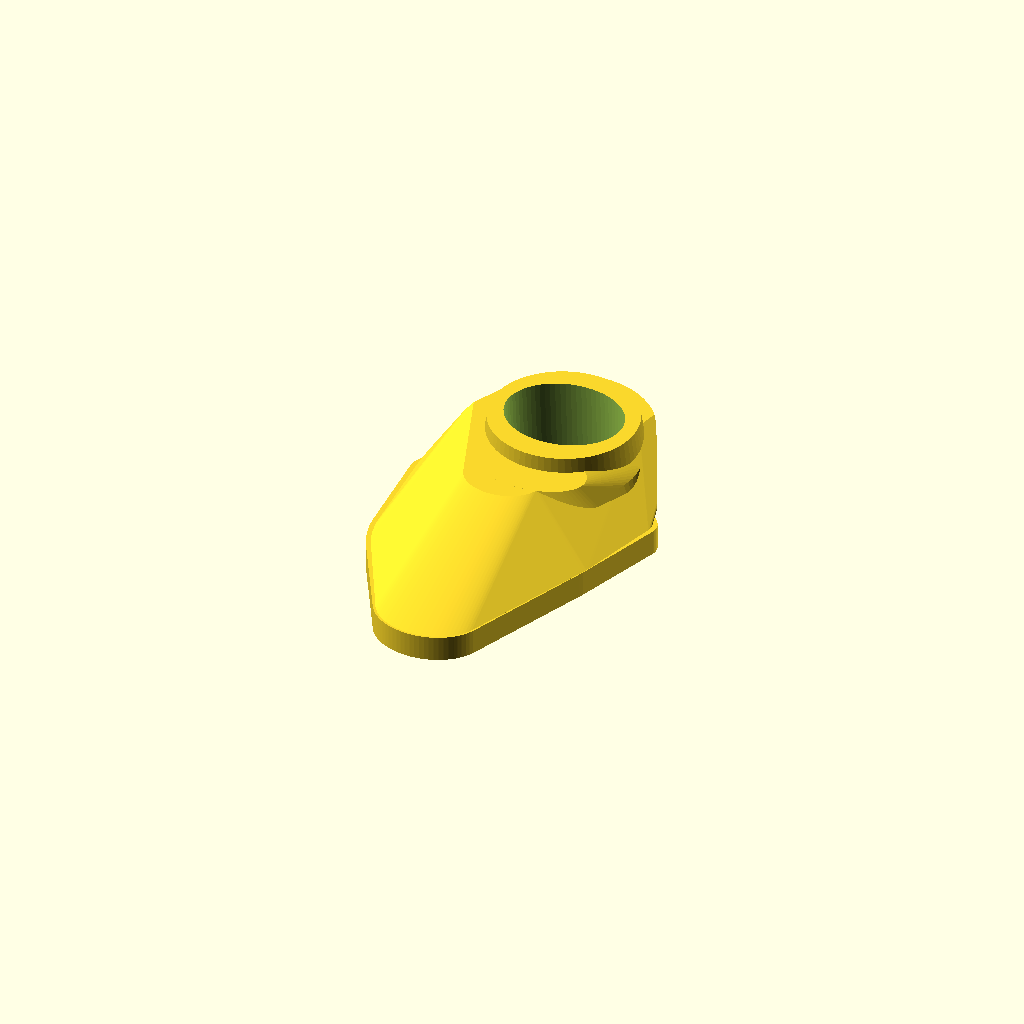
Cell 1 — every parameter at its default value.
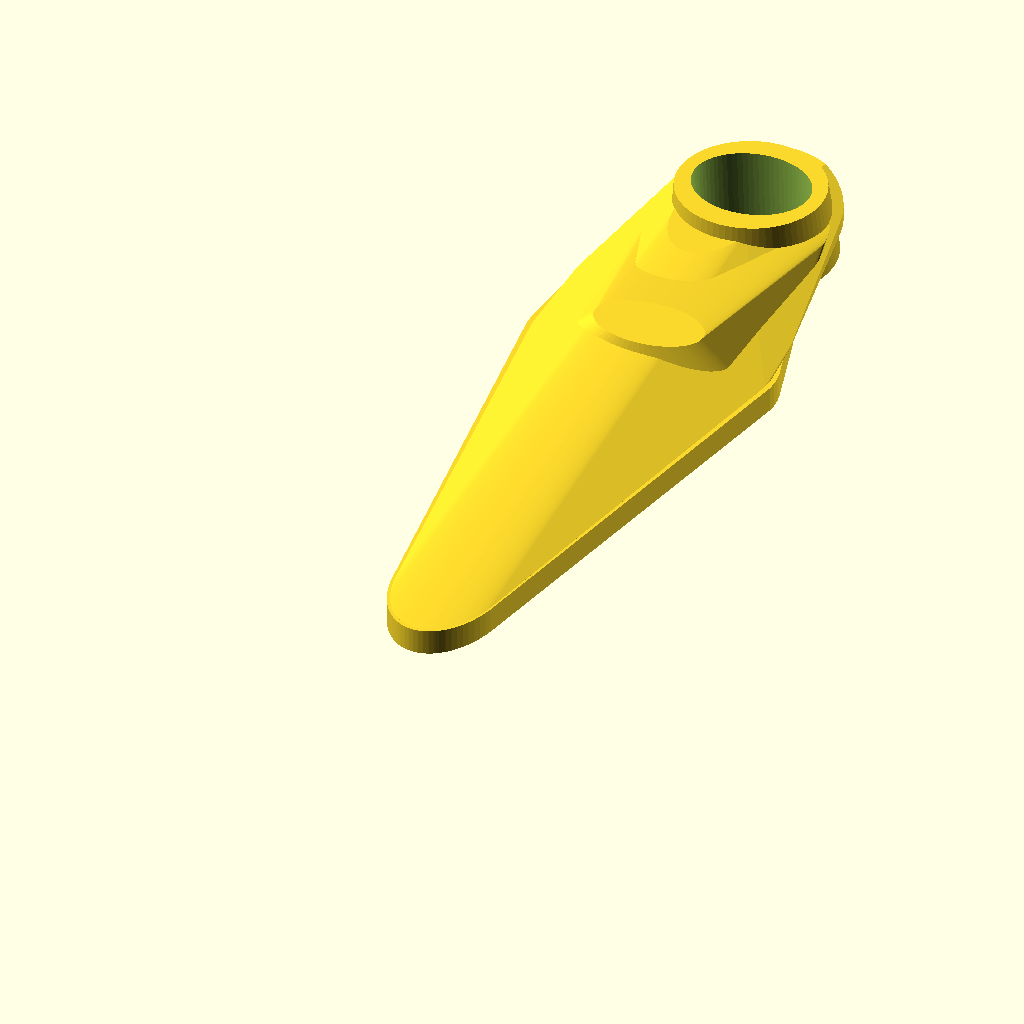
Cell 2: overall_length = 164 (everything else at default).
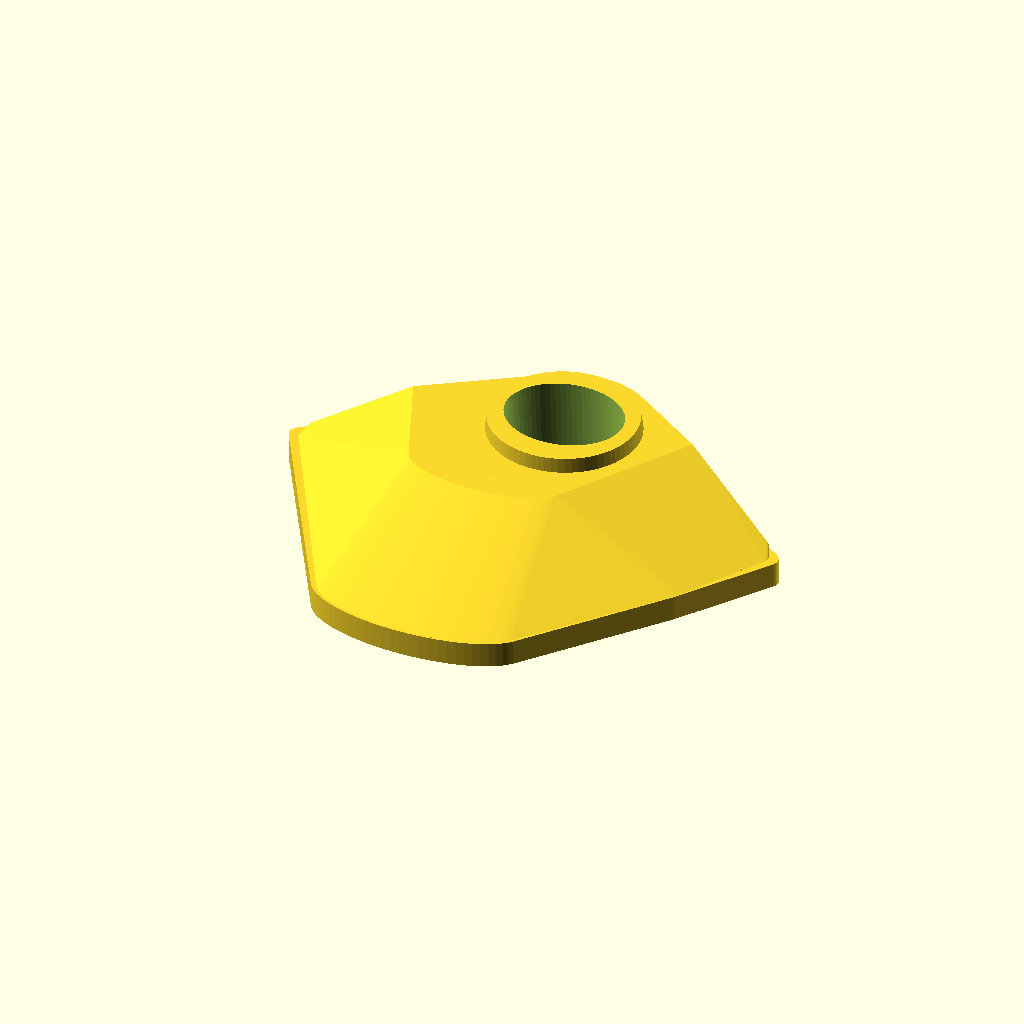
Cell 3 — overall_width set to 104, the other parameters unchanged.
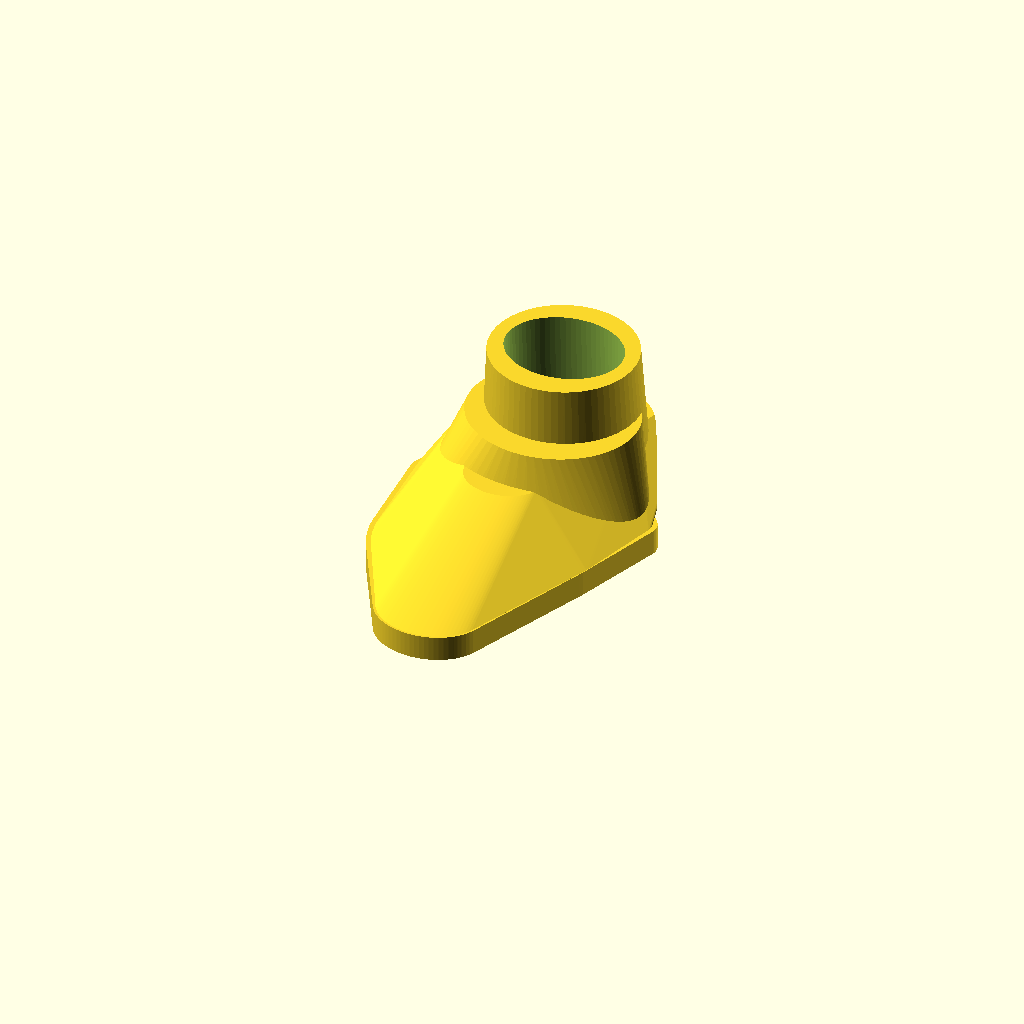
Cell 4 — overall_thickness set to 30, the other parameters unchanged.
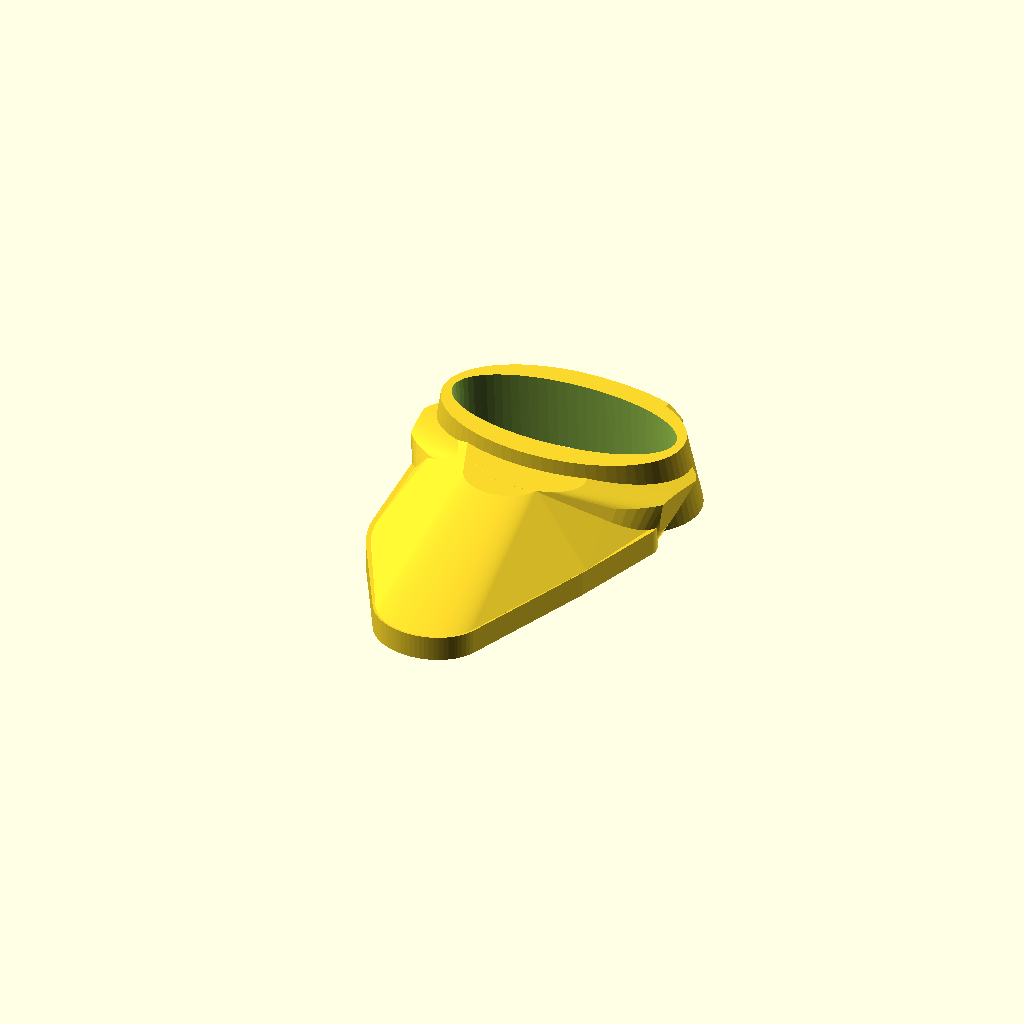
Cell 5: thumb_opening_major = 44 (everything else at default).
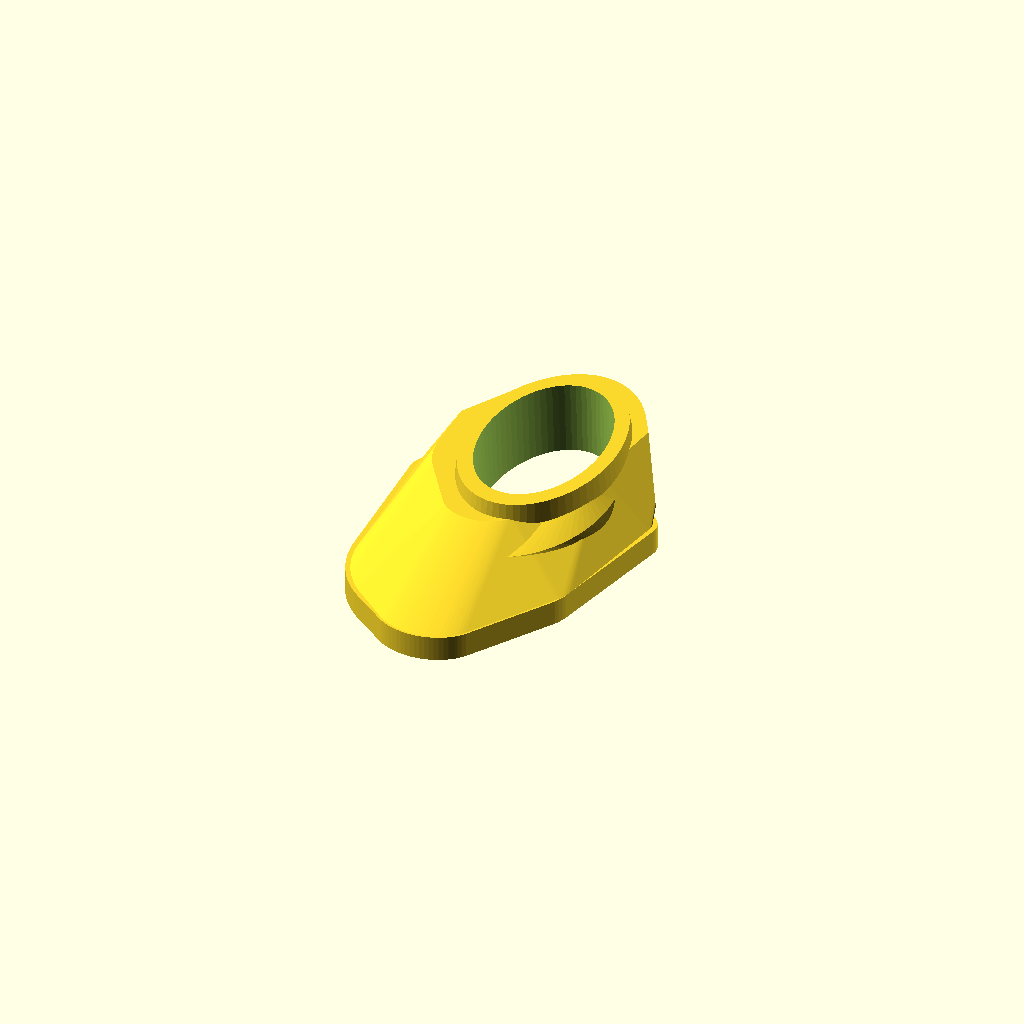
Cell 6: the same model with thumb_opening_minor = 36.
One fixed orthographic camera (rotation 55°, 0°, 25°; colour scheme Cornfield) for every cell.
Source of the model, projects/thumb_guard_youth/source/thumb_guard_youth_v01.scad:
// thumb_guard_youth_v01
// Task mode: original_product_design
// Clean parametric youth baseball thumbguard inspired by the attached reference
// images and envelope dimensions, but rebuilt as an original design.
// Units: millimeters

$fn = 72;

// ---------------------------------------------------------------------------
// v01 anchor dimensions
// ---------------------------------------------------------------------------

overall_length = 82;
overall_width = 52;
overall_thickness = 15;

thumb_opening_major = 22;  // Estimated v01 fit value, not measured.
thumb_opening_minor = 18;  // Estimated v01 fit value, not measured.
ring_wall = 5;
ring_width = 14;
ring_to_pad_offset = 22;
pad_contact_width = 36;
pad_contact_length = 44;
pad_center_thickness = 12;
pad_edge_thickness = 5;
transition_blend_radius = 10;
outer_edge_round = 2;

// ---------------------------------------------------------------------------
// Derived layout controls
// ---------------------------------------------------------------------------

ring_outer_major = thumb_opening_major + ring_wall * 2;
ring_outer_minor = thumb_opening_minor + ring_width;

ring_center_y = overall_length - ring_outer_minor / 2;
shoulder_center_y = overall_length * 0.63;
pad_center_y = ring_center_y - ring_to_pad_offset - 10;
tail_center_y = overall_length * 0.13;

transition_anchor_width = transition_blend_radius * 2.2;
transition_anchor_length = transition_blend_radius * 1.3;
opening_relief_bottom = 0.8;
opening_relief_top = 1.2;

// ---------------------------------------------------------------------------
// Basic helpers
// ---------------------------------------------------------------------------

module ellipse_2d(width, length) {
    scale([width / 2, length / 2])
        circle(r = 1);
}

module ellipse_slice(width, length, z = 0) {
    translate([0, 0, z])
        linear_extrude(height = 0.02)
            ellipse_2d(width, length);
}

module rounded_hull_2d() {
    offset(r = outer_edge_round)
        offset(delta = -outer_edge_round)
            children();
}

// ---------------------------------------------------------------------------
// Required modules
// ---------------------------------------------------------------------------

module thumb_opening_profile(expand = 0) {
    ellipse_2d(
        thumb_opening_major + expand,
        thumb_opening_minor + expand
    );
}

module thumb_ring() {
    hull() {
        translate([0, ring_center_y, 0])
            ellipse_slice(ring_outer_major, ring_outer_minor);

        translate([0, ring_center_y - 1.2, overall_thickness - 0.02])
            ellipse_slice(ring_outer_major * 0.90, ring_outer_minor * 0.88);
    }
}

module guard_outline_2d(scale_factor = 1) {
    s = scale_factor;

    rounded_hull_2d() {
        hull() {
            translate([0, shoulder_center_y])
                ellipse_2d(overall_width * 0.96 * s, overall_length * 0.22 * s);

            translate([-overall_width * 0.10 * s, pad_center_y])
                ellipse_2d(pad_contact_width * 1.04 * s, pad_contact_length * 0.90 * s);

            translate([overall_width * 0.20 * s, pad_center_y + pad_contact_length * 0.08])
                ellipse_2d(overall_width * 0.38 * s, pad_contact_length * 0.46 * s);

            translate([-overall_width * 0.04 * s, tail_center_y])
                ellipse_2d(overall_width * 0.42 * s, overall_length * 0.22 * s);
        }
    }
}

module overall_envelope_2d() {
    rounded_hull_2d() {
        hull() {
            translate([0, ring_center_y])
                ellipse_2d(ring_outer_major * 1.04, ring_outer_minor * 1.04);

            translate([0, shoulder_center_y])
                ellipse_2d(overall_width * 0.96, overall_length * 0.22);

            translate([-overall_width * 0.10, pad_center_y])
                ellipse_2d(pad_contact_width * 1.04, pad_contact_length * 0.90);

            translate([overall_width * 0.18, pad_center_y + pad_contact_length * 0.06])
                ellipse_2d(overall_width * 0.38, pad_contact_length * 0.46);

            translate([-overall_width * 0.04, tail_center_y])
                ellipse_2d(overall_width * 0.42, overall_length * 0.22);
        }
    }
}

module bat_contact_pad() {
    union() {
        linear_extrude(height = pad_edge_thickness)
            guard_outline_2d(1.0);

        hull() {
            translate([0, 0, pad_edge_thickness - 0.02])
                linear_extrude(height = 0.02)
                    guard_outline_2d(0.96);

            translate([-overall_width * 0.04, pad_center_y + 1.8, pad_center_thickness - 0.02])
                linear_extrude(height = 0.02)
                    guard_outline_2d(0.72);
        }
    }
}

module guard_body() {
    union() {
        bat_contact_pad();

        hull() {
            translate([0, shoulder_center_y, 0])
                ellipse_slice(overall_width * 0.92, overall_width * 0.42);

            translate([0, ring_center_y - ring_outer_minor * 0.18, overall_thickness * 0.62])
                ellipse_slice(ring_outer_major * 1.05, ring_outer_minor * 0.94);

            translate([0, shoulder_center_y - 1.2, pad_center_thickness - 0.02])
                ellipse_slice(transition_anchor_width, transition_anchor_length);
        }

        hull() {
            translate([-overall_width * 0.20, pad_center_y + 2.5, pad_edge_thickness])
                ellipse_slice(overall_width * 0.20, overall_length * 0.12);

            translate([0, shoulder_center_y - 1.2, pad_center_thickness - 0.3])
                ellipse_slice(transition_blend_radius * 1.9, transition_blend_radius * 1.0);
        }
    }
}

module thumb_opening_cut() {
    hull() {
        translate([0, ring_center_y, -0.6])
            linear_extrude(height = 0.02)
                thumb_opening_profile(opening_relief_bottom);

        translate([0, ring_center_y - 0.4, 2.0])
            linear_extrude(height = 0.02)
                thumb_opening_profile(0);

        translate([0, ring_center_y - 1.0, overall_thickness + 0.6])
            linear_extrude(height = 0.02)
                thumb_opening_profile(opening_relief_top);
    }
}

module final_model() {
    intersection() {
        difference() {
            union() {
                guard_body();
                thumb_ring();
            }
            thumb_opening_cut();
        }

        linear_extrude(height = overall_thickness)
            overall_envelope_2d();
    }
}

echo(str("task_mode = original_product_design"));
echo(str("overall target mm = ", overall_width, " x ", overall_length, " x ", overall_thickness));
echo(str("thumb opening estimate mm = ", thumb_opening_major, " x ", thumb_opening_minor));
echo(str("pad center thickness mm = ", pad_center_thickness));

final_model();
Customizer parameters (derived from the source; name, type, default, range or options):
overall_length: number, default 82
overall_width: number, default 52
overall_thickness: number, default 15
thumb_opening_major: number, default 22
thumb_opening_minor: number, default 18
ring_wall: number, default 5
ring_width: number, default 14
ring_to_pad_offset: number, default 22
pad_contact_width: number, default 36
pad_contact_length: number, default 44
pad_center_thickness: number, default 12
pad_edge_thickness: number, default 5
transition_blend_radius: number, default 10
outer_edge_round: number, default 2
opening_relief_bottom: number, default 0.8
opening_relief_top: number, default 1.2
